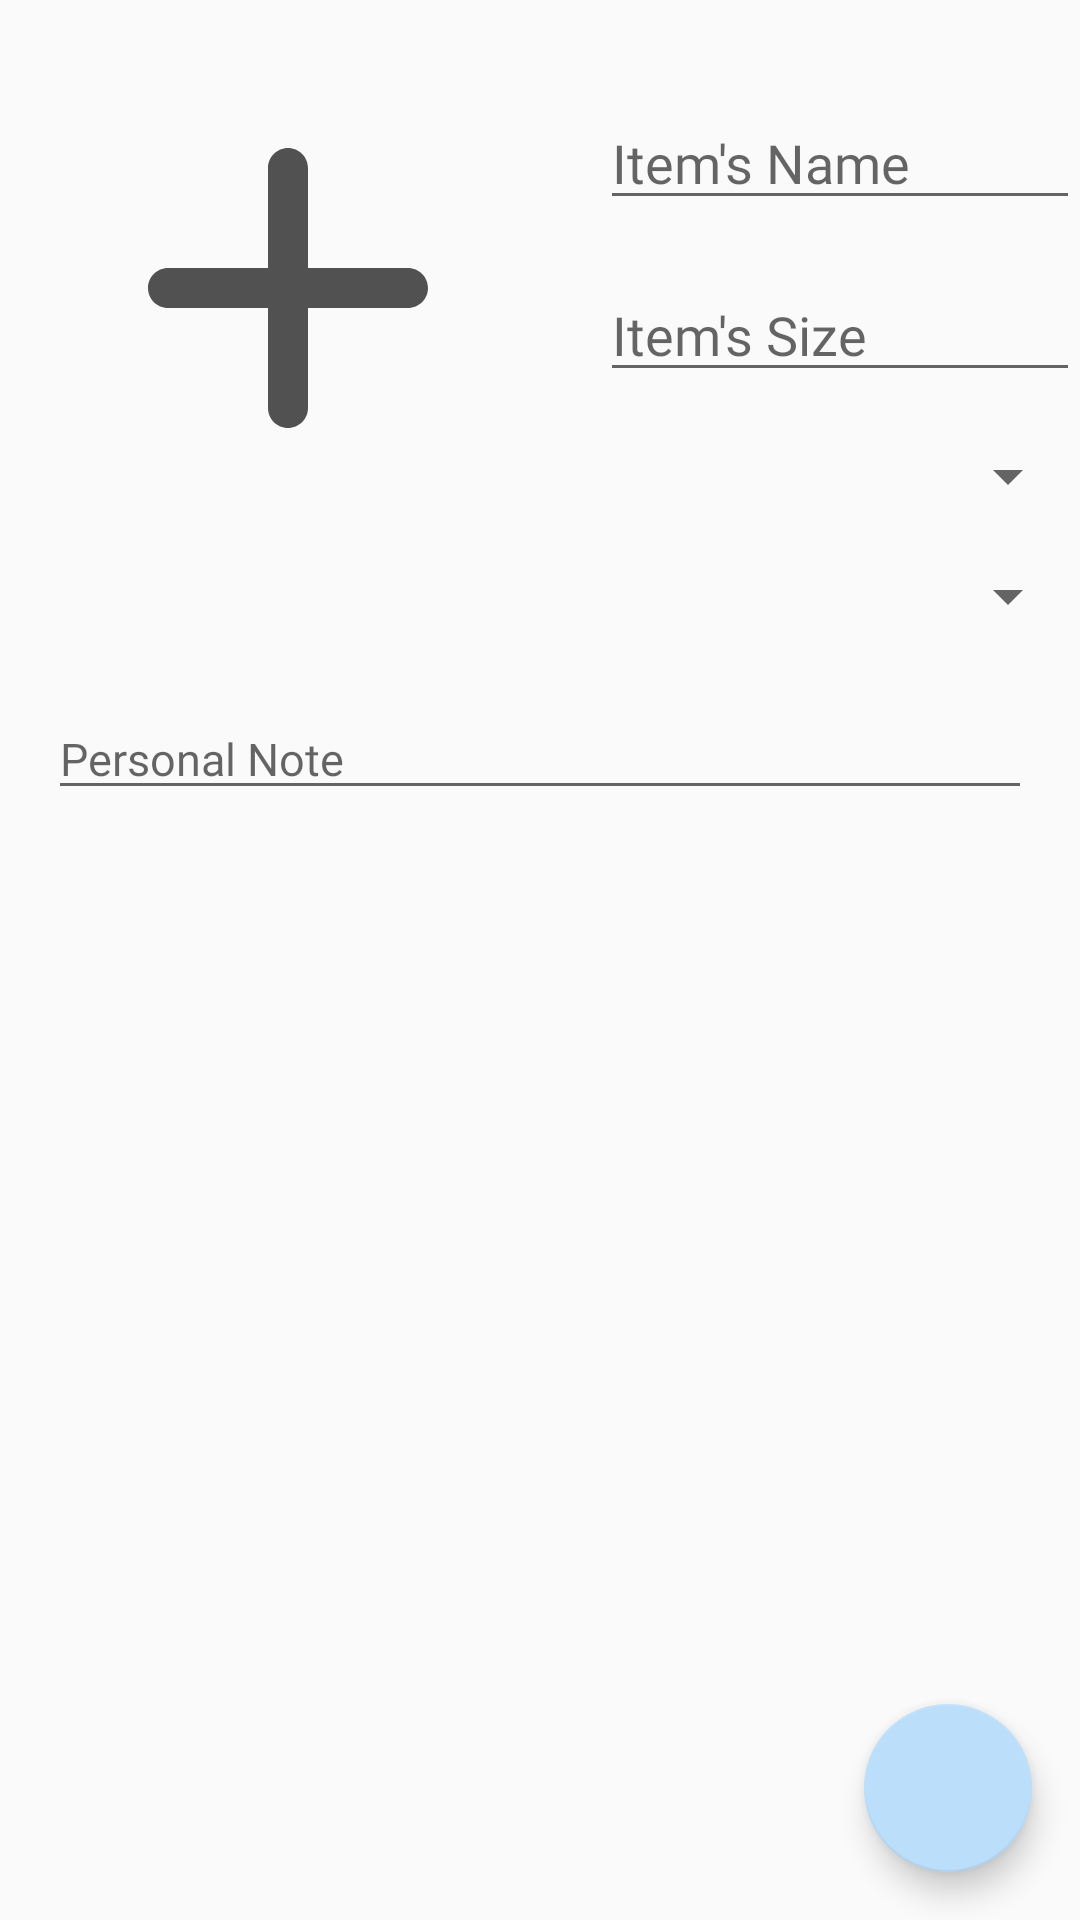

Reconstruct the res/layout file that produces this screen, plus the resources it refers to.
<!-- AndroidManifest.xml: application theme AppTheme -->
<!-- res/layout/fragment_clothes_detail_editing.xml -->
<?xml version="1.0" encoding="utf-8"?>
<androidx.constraintlayout.widget.ConstraintLayout xmlns:android="http://schemas.android.com/apk/res/android"
    xmlns:app="http://schemas.android.com/apk/res-auto"
    xmlns:tools="http://schemas.android.com/tools"
    android:layout_width="match_parent"
    android:id="@+id/fragment_detail_main_layout"
    android:layout_height="match_parent"
    tools:context=".ui.fragments.ClothesEditDetailFragment">

    <androidx.appcompat.widget.AppCompatImageView
        android:id="@+id/fragment_detail_image"
        android:layout_width="0dp"
        android:layout_height="wrap_content"
        android:layout_margin="@dimen/default_side_margin"
        android:adjustViewBounds="true"
        android:contentDescription="@string/image_of_the_clothing_item"
        app:layout_constraintEnd_toStartOf="@+id/fragment_detail_layout"
        app:layout_constraintHorizontal_chainStyle="spread"
        app:layout_constraintStart_toStartOf="parent"
        app:layout_constraintTop_toTopOf="parent"
        app:srcCompat="@drawable/ic_plus" />

    <LinearLayout
        android:id="@+id/fragment_detail_layout"
        android:layout_width="0dp"
        android:layout_height="wrap_content"
        android:layout_marginStart="@dimen/dp8"
        android:orientation="vertical"
        app:layout_constraintBottom_toBottomOf="@id/fragment_detail_image"
        app:layout_constraintEnd_toEndOf="parent"
        app:layout_constraintStart_toEndOf="@+id/fragment_detail_image"
        app:layout_constraintTop_toTopOf="@id/fragment_detail_image"
        app:layout_constraintVertical_bias="0.0">

        <com.google.android.material.textfield.TextInputEditText
            android:id="@+id/fragment_detail_name"
            style="@style/FilterDesctiptionDetail"
            android:layout_width="match_parent"
            android:layout_height="wrap_content"
            android:autofillHints="@string/item_name"
            android:hint="@string/item_name"
            android:imeOptions="actionDone"
            android:inputType="text"
            tools:text="@string/item_name" />

        <com.google.android.material.textfield.TextInputEditText
            android:id="@+id/fragment_detail_size"
            style="@style/FilterDesctiptionDetail"
            android:layout_width="match_parent"
            android:layout_height="wrap_content"
            android:autofillHints="@string/item_size"
            android:hint="@string/item_size"
            android:imeOptions="actionDone"
            android:inputType="text"
            tools:text="@string/item_size" />

        <Spinner
            android:id="@+id/fragment_detail_style"
            android:layout_width="match_parent"
            android:layout_height="wrap_content"
            android:layout_marginTop="@dimen/default_side_margin" />

        <Spinner
            android:id="@+id/fragment_detail_color"
            android:layout_width="match_parent"
            android:layout_height="wrap_content"
            android:layout_marginTop="@dimen/default_side_margin" />

    </LinearLayout>

    <androidx.constraintlayout.widget.Barrier
        android:id="@+id/labelBarrier"
        android:layout_width="wrap_content"
        android:layout_height="1dp"
        app:barrierDirection="bottom"
        app:constraint_referenced_ids="fragment_detail_layout,fragment_detail_image" />

    <com.google.android.material.textfield.TextInputEditText
        android:id="@+id/fragment_detail_note"
        style="@style/PlainText"
        android:layout_width="match_parent"
        android:layout_height="wrap_content"
        android:layout_margin="@dimen/default_side_margin"
        android:autofillHints="@string/personal_note"
        android:hint="@string/personal_note"
        android:imeOptions="actionDone"
        android:inputType="textMultiLine"
        android:maxLength="500"
        android:paddingTop="@dimen/default_side_margin"
        app:layout_constraintEnd_toEndOf="parent"
        app:layout_constraintStart_toStartOf="parent"
        app:layout_constraintTop_toBottomOf="@id/labelBarrier"
        tools:text="@string/personal_note" />

    <com.google.android.material.floatingactionbutton.FloatingActionButton
        android:id="@+id/fragment_detail_fab"
        android:layout_width="wrap_content"
        android:layout_height="wrap_content"
        android:contentDescription="@string/save"
        android:layout_margin="@dimen/default_side_margin"
        android:gravity="center_vertical"
        android:src="@drawable/ic_menu_save"
        app:layout_constraintBottom_toBottomOf="parent"
        app:layout_constraintEnd_toEndOf="parent" />
</androidx.constraintlayout.widget.ConstraintLayout>
<!-- resources referenced by this layout -->
<resources>
  <dimen name="default_side_margin">16dp</dimen>
  <dimen name="dp8">8dp</dimen>
  <!-- drawable ic_plus (drawable) -->
  <?xml version="1.0" encoding="utf-8"?>
  <vector xmlns:android="http://schemas.android.com/apk/res/android"
      android:width="24.0dp"
      android:height="24.0dp"
      android:viewportWidth="24.0"
      android:viewportHeight="24.0">
  
      <path
          android:fillColor="@color/grey"
          android:pathData="M18,13h-5v5c0,0.55 -0.45,1 -1,1h0c-0.55,0 -1,-0.45 -1,-1v-5H6c-0.55,0 -1,-0.45 -1,-1v0c0,-0.55 0.45,-1 1,-1h5V6c0,-0.55 0.45,-1 1,-1h0c0.55,0 1,0.45 1,1v5h5c0.55,0 1,0.45 1,1v0C19,12.55 18.55,13 18,13z" />
  
  </vector>
  <string name="image_of_the_clothing_item">Image of the clothing item</string>
  <string name="item_name">Item\'s Name</string>
  <string name="item_size">Item\'s Size</string>
  <string name="personal_note">Personal Note</string>
  <string name="save">Save</string>
  <style name="FilterDesctiptionDetail">
          <item name="android:textSize">18sp</item>
          <item name="android:lines">1</item>
          <item name="android:fontFamily">@font/bodonio</item>
          <item name="android:textColor">@android:color/black</item>
          <item name="android:layout_marginTop">@dimen/default_side_margin</item>
      </style>
  <style name="PlainText">
          <item name="android:textSize">15sp</item>
          <item name="android:lineSpacingMultiplier">1.3</item>
          <item name="android:fontFamily">@font/bodonio</item>
          <item name="android:textColor">@android:color/black</item>
      </style>
  <style name="AppTheme" parent="Theme.AppCompat.Light.DarkActionBar">
          
          <item name="colorPrimary">@color/colorPrimary</item>
          <item name="colorPrimaryDark">@color/colorPrimaryDark</item>
          <item name="colorAccent">@color/colorAccent</item>
      </style>
  <color name="grey">#515151</color>
  <color name="colorPrimary">#ffecb3</color>
  <color name="colorPrimaryDark">#cbba83</color>
  <color name="colorAccent">#bbdefb</color>
</resources>
